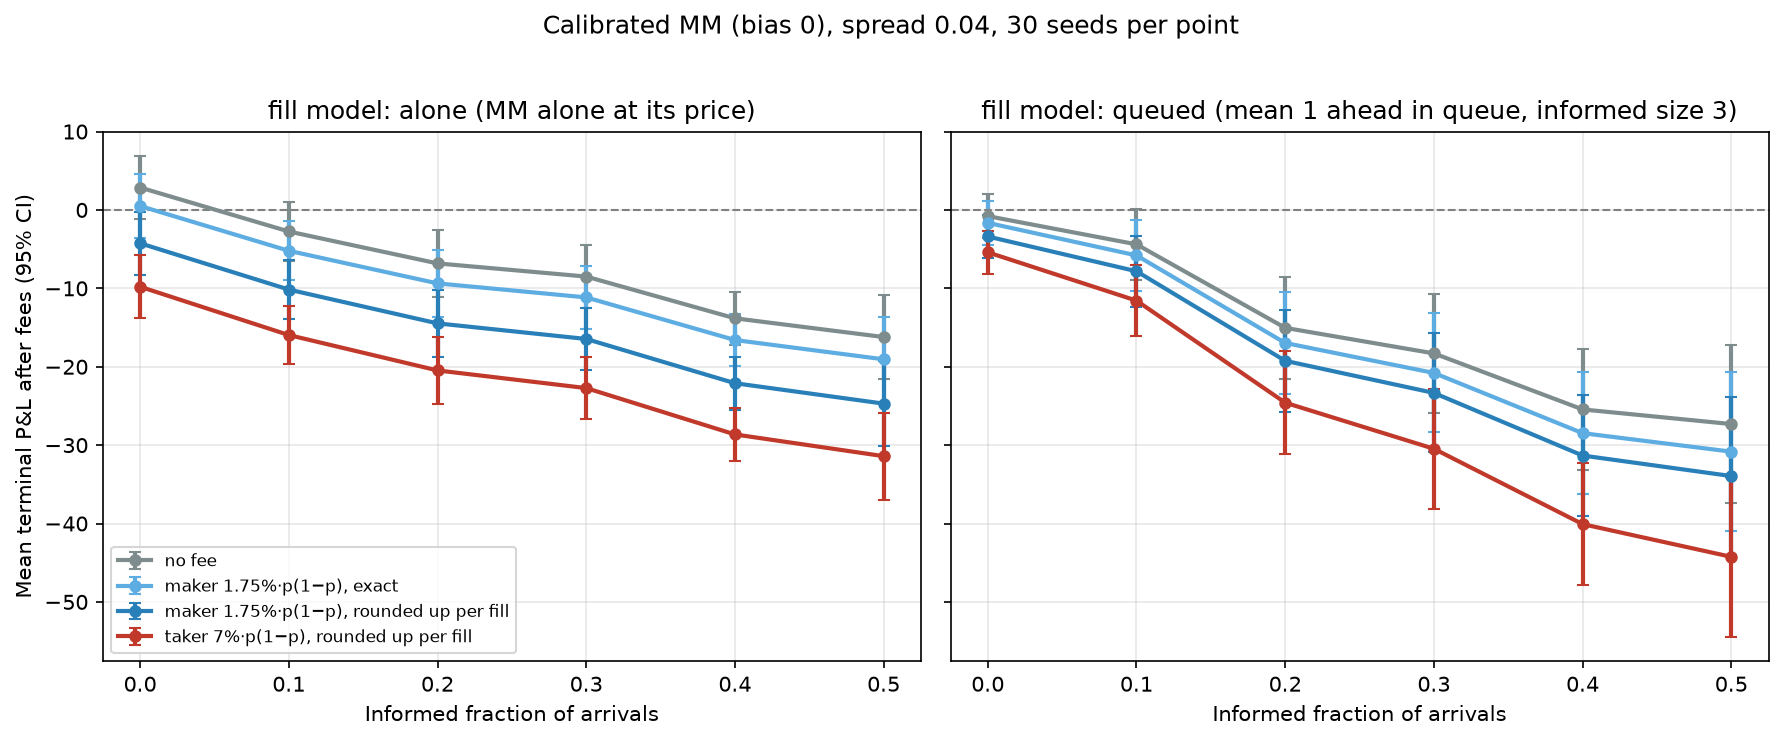

The file beside this chart, header and first rows:
fill_model, fee_rate, fee_round, informed_fraction, pnl, pnl_sem, pre_fee_pnl, fees, fills, informed_share, absorbed
alone, 0.0, 1, 0.0, 2.86, 2.079, 2.86, 0.0, 711.2, 0.0, 0.0
alone, 0.0, 1, 0.1, -2.747, 1.918, -2.747, 0.0, 740.9, 0.1236, 0.0
alone, 0.0, 1, 0.2, -6.819, 2.196, -6.819, 0.0, 765, 0.2335, 0.0
alone, 0.0, 1, 0.3, -8.497, 2.048, -8.497, 0.0, 796.1, 0.3422, 0.0
alone, 0.0, 1, 0.4, -13.82, 1.716, -13.82, 0.0, 828.1, 0.4383, 0.0
alone, 0.0, 1, 0.5, -16.21, 2.747, -16.21, 0.0, 849.5, 0.5281, 0.0
alone, 0.0175, 0, 0.0, 0.5039, 2.068, 2.86, 2.356, 711.2, 0.0, 0.0
alone, 0.0175, 0, 0.1, -5.209, 1.906, -2.747, 2.462, 740.9, 0.1236, 0.0
alone, 0.0175, 0, 0.2, -9.368, 2.198, -6.819, 2.549, 765, 0.2335, 0.0
alone, 0.0175, 0, 0.3, -11.15, 2.045, -8.497, 2.657, 796.1, 0.3422, 0.0
alone, 0.0175, 0, 0.4, -16.59, 1.723, -13.82, 2.771, 828.1, 0.4383, 0.0
alone, 0.0175, 0, 0.5, -19.05, 2.769, -16.21, 2.842, 849.5, 0.5281, 0.0
alone, 0.0175, 1, 0.0, -4.252, 2.065, 2.86, 7.112, 711.2, 0.0, 0.0
alone, 0.0175, 1, 0.1, -10.16, 1.916, -2.747, 7.409, 740.9, 0.1236, 0.0
alone, 0.0175, 1, 0.2, -14.47, 2.193, -6.819, 7.65, 765, 0.2335, 0.0
alone, 0.0175, 1, 0.3, -16.46, 2.039, -8.497, 7.961, 796.1, 0.3422, 0.0
alone, 0.0175, 1, 0.4, -22.1, 1.718, -13.82, 8.281, 828.1, 0.4383, 0.0
alone, 0.0175, 1, 0.5, -24.71, 2.754, -16.21, 8.495, 849.5, 0.5281, 0.0
alone, 0.07, 1, 0.0, -9.794, 2.037, 2.86, 12.65, 711.2, 0.0, 0.0
alone, 0.07, 1, 0.1, -15.96, 1.898, -2.747, 13.21, 740.9, 0.1236, 0.0
alone, 0.07, 1, 0.2, -20.47, 2.206, -6.819, 13.65, 765, 0.2335, 0.0
alone, 0.07, 1, 0.3, -22.72, 2.044, -8.497, 14.23, 796.1, 0.3422, 0.0
alone, 0.07, 1, 0.4, -28.63, 1.742, -13.82, 14.81, 828.1, 0.4383, 0.0
alone, 0.07, 1, 0.5, -31.41, 2.832, -16.21, 15.2, 849.5, 0.5281, 0.0
queued, 0.0, 1, 0.0, -0.7876, 1.43, -0.7876, 0.0, 259.7, 0.0, 451.5
queued, 0.0, 1, 0.1, -4.388, 2.3, -4.388, 0.0, 321.9, 0.2628, 419
queued, 0.0, 1, 0.2, -15.04, 3.308, -15.04, 0.0, 378.7, 0.4338, 386.3
queued, 0.0, 1, 0.3, -18.3, 3.864, -18.3, 0.0, 440.7, 0.5677, 355.4
queued, 0.0, 1, 0.4, -25.45, 3.943, -25.45, 0.0, 502.9, 0.6597, 325.1
queued, 0.0, 1, 0.5, -27.31, 5.15, -27.31, 0.0, 560.4, 0.735, 289
queued, 0.0175, 0, 0.0, -1.646, 1.423, -0.7876, 0.8581, 259.7, 0.0, 451.5
queued, 0.0175, 0, 0.1, -5.799, 2.304, -4.388, 1.412, 321.9, 0.2628, 419
queued, 0.0175, 0, 0.2, -16.97, 3.322, -15.04, 1.928, 378.7, 0.4338, 386.3
queued, 0.0175, 0, 0.3, -20.79, 3.875, -18.3, 2.493, 440.7, 0.5677, 355.4
queued, 0.0175, 0, 0.4, -28.47, 3.949, -25.45, 3.026, 502.9, 0.6597, 325.1
queued, 0.0175, 0, 0.5, -30.83, 5.167, -27.31, 3.523, 560.4, 0.735, 289
queued, 0.0175, 1, 0.0, -3.385, 1.429, -0.7876, 2.597, 259.7, 0.0, 451.5
queued, 0.0175, 1, 0.1, -7.82, 2.299, -4.388, 3.433, 321.9, 0.2628, 419
queued, 0.0175, 1, 0.2, -19.24, 3.318, -15.04, 4.203, 378.7, 0.4338, 386.3
queued, 0.0175, 1, 0.3, -23.34, 3.874, -18.3, 5.042, 440.7, 0.5677, 355.4
queued, 0.0175, 1, 0.4, -31.33, 3.941, -25.45, 5.88, 502.9, 0.6597, 325.1
queued, 0.0175, 1, 0.5, -33.95, 5.16, -27.31, 6.636, 560.4, 0.735, 289
queued, 0.07, 1, 0.0, -5.402, 1.41, -0.7876, 4.615, 259.7, 0.0, 451.5
queued, 0.07, 1, 0.1, -11.57, 2.319, -4.388, 7.179, 321.9, 0.2628, 419
queued, 0.07, 1, 0.2, -24.59, 3.366, -15.04, 9.546, 378.7, 0.4338, 386.3
queued, 0.07, 1, 0.3, -30.46, 3.912, -18.3, 12.16, 440.7, 0.5677, 355.4
queued, 0.07, 1, 0.4, -40.08, 3.97, -25.45, 14.63, 502.9, 0.6597, 325.1
queued, 0.07, 1, 0.5, -44.25, 5.226, -27.31, 16.94, 560.4, 0.735, 289
